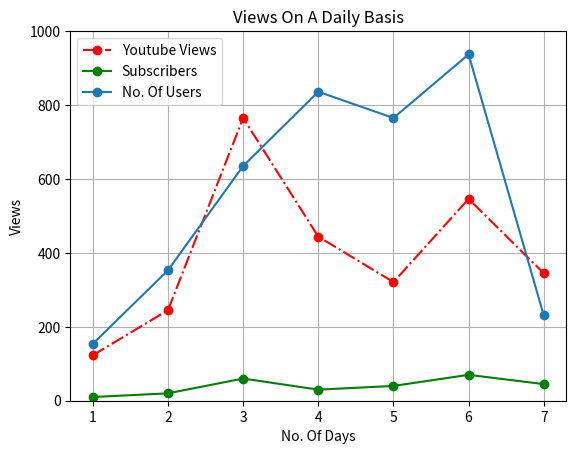

Reproduce this figure in Python.
import matplotlib.pyplot as view


views=[123,245,765,444,321,546,345]
users=[154,353,635,836,765,937,231]
subscribers=[10,20,60,30,40,70,45]
days= range(1,8)

#Here 8 is excluded and no jumps has been mentioned eg : range(1,8,2) means 1,3,5,7 and range(1,8) means
# 1,2,3,4,5,6,7
view.xlabel('No. Of Days')
view.ylabel('Views')

view.plot(days,views, label='Youtube Views',color='r',marker='o',linestyle='-.',linewidth=1.5)# plot(x-axis,y-axis)
view.plot(days,subscribers,label='Subscribers',color='g',marker='o')

view.plot(days,users,label='No. Of Users',marker='o')
view.title('Views On A Daily Basis')
view.legend(loc='upper left')
view.ylim(0,1000)
view.grid(True)
view.show()